Dataset: KMC_LiverGrading (GitHub, RahulVishal/NITK-liver-cancer-detection). Classes: grade 0, grade 1.

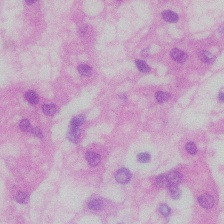
Label: grade 0

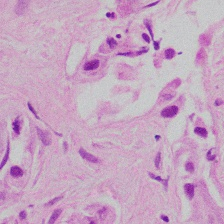
Label: grade 1

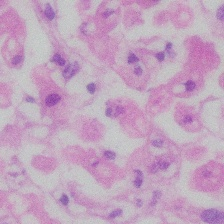
Label: grade 0

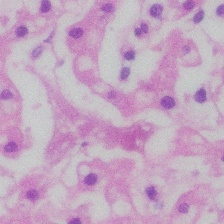
Label: grade 0

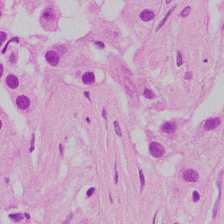
Label: grade 1

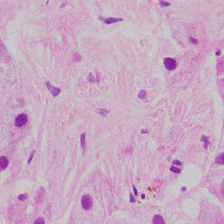
Label: grade 1
